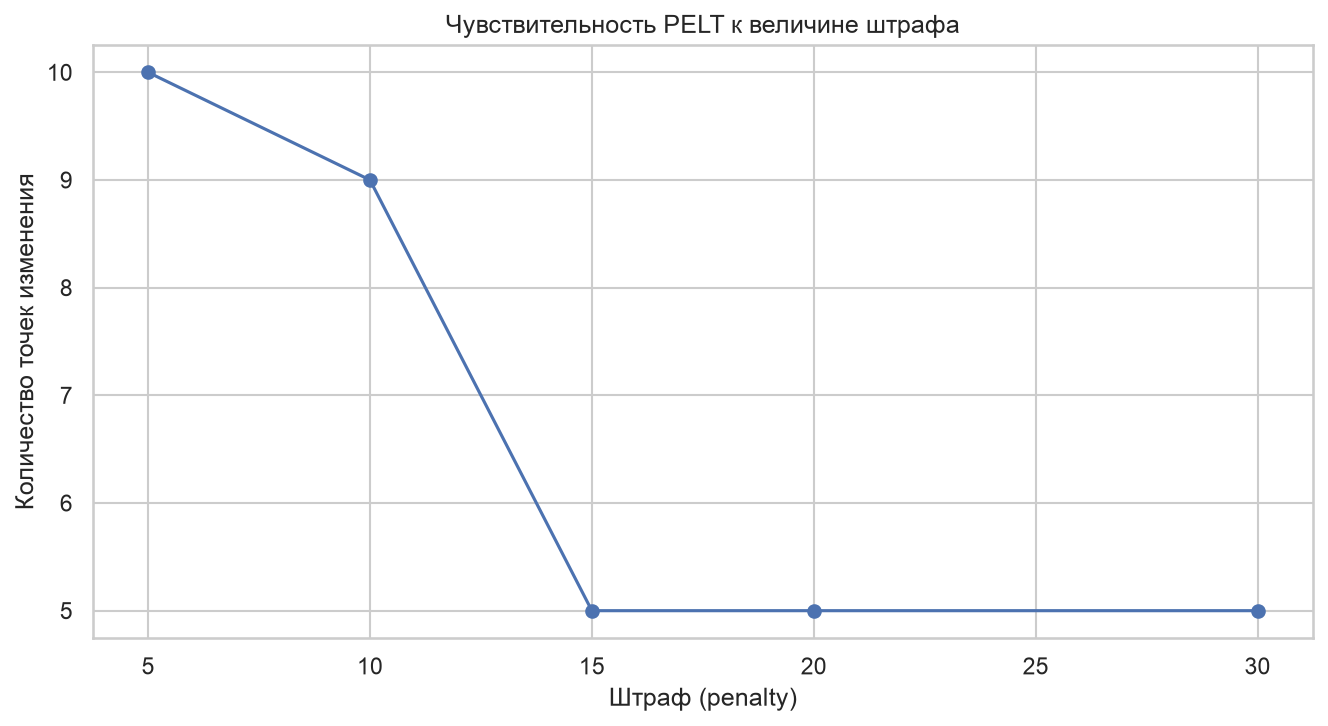

Values plotted in this chart, from the file beside it:
penalty, change_points_count, indices
5, 10, [52, 88, 137, 273, 326, 428, 470, 501, 6…
10, 9, [52, 88, 137, 273, 326, 430, 501, 632, 6…
15, 5, [74, 136, 282, 470, 632]
20, 5, [74, 136, 282, 470, 632]
30, 5, [74, 136, 282, 470, 632]
